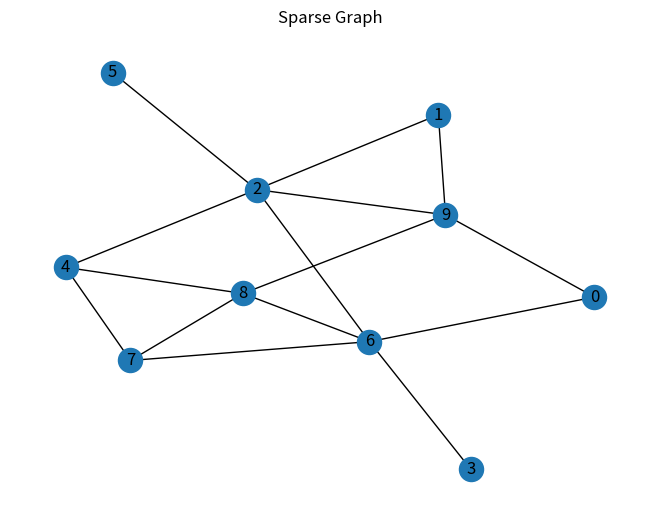
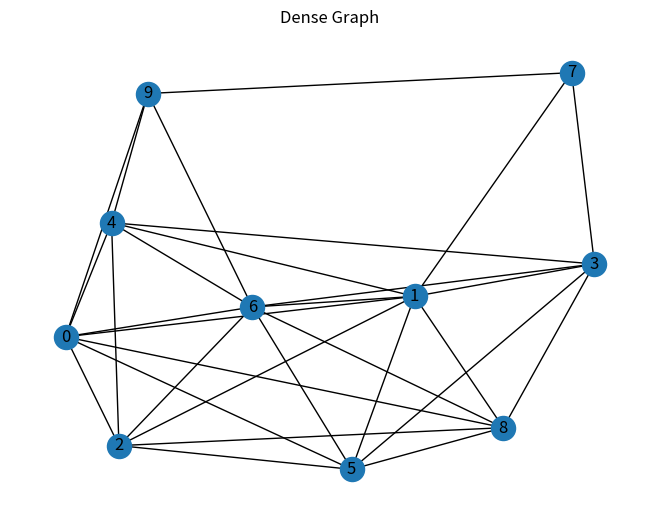
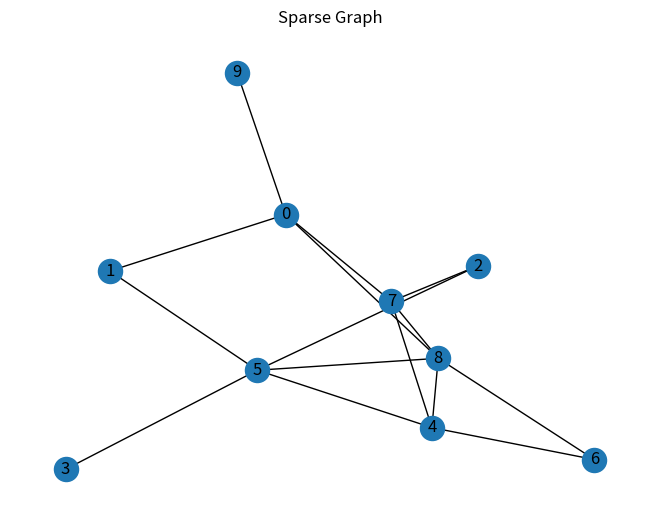
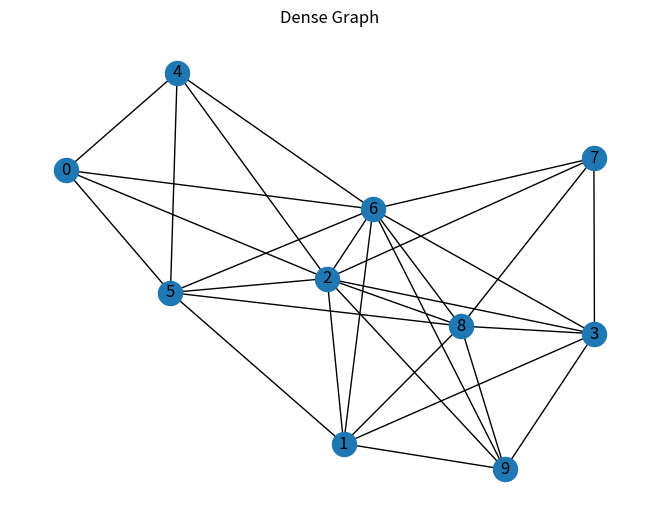
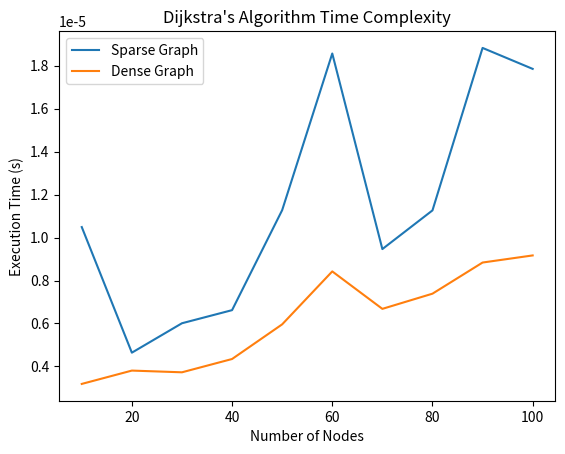
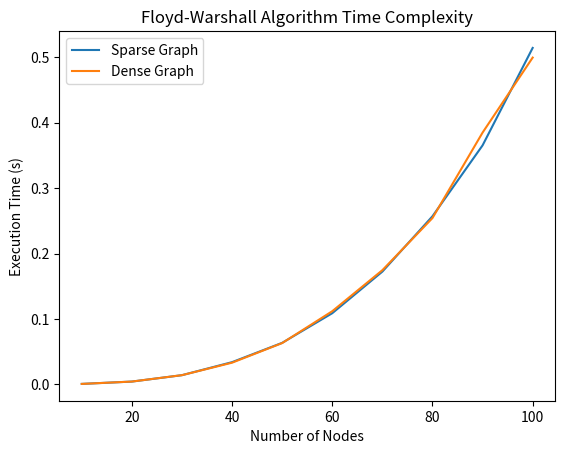

Write Python code to recreate these figures, in order.
import random
import timeit
import networkx as nx
import matplotlib.pyplot as plt
import numpy as np

def generate_sparse_graph(num_nodes, num_edges):
    if num_edges < num_nodes - 1:
        raise ValueError("Invalid number of edges for a sparse graph.")

    graph = nx.Graph()

    # Add nodes to the graph
    graph.add_nodes_from(range(num_nodes))

    # Create a list of all possible edges
    all_edges = [(i, j) for i in range(num_nodes) for j in range(i + 1, num_nodes)]

    # Shuffle the list of edges
    random.shuffle(all_edges)

    # Add edges to the graph until the desired number of edges is reached
    for edge in all_edges[:num_edges]:
        graph.add_edge(*edge)

    return graph


def generate_dense_graph(num_nodes, num_edges):
    if num_edges > (num_nodes * (num_nodes - 1)) // 2:
        raise ValueError("Invalid number of edges for a dense graph.")

    graph = nx.Graph()

    # Add nodes to the graph
    graph.add_nodes_from(range(num_nodes))

    # Create a list of all possible edges
    all_edges = [(i, j) for i in range(num_nodes) for j in range(i + 1, num_nodes)]

    # Shuffle the list of edges
    random.shuffle(all_edges)

    # Add edges to the graph until the desired number of edges is reached
    for edge in all_edges[:num_edges]:
        graph.add_edge(*edge)

    return graph


def dijkstra_algorithm(graph, start_node):
    shortest_paths = {}

    # Run Dijkstra's algorithm on the graph
    for node in graph.nodes():
        if node == start_node:
            shortest_paths[node] = 0
        else:
            shortest_paths[node] = float('inf')

    while len(shortest_paths) != len(graph.nodes()):
        min_distance = float('inf')
        min_node = None

        for node in graph.nodes():
            if node not in shortest_paths:
                continue

            if shortest_paths[node] < min_distance:
                min_distance = shortest_paths[node]
                min_node = node

        for neighbor in graph.neighbors(min_node):
            if neighbor not in shortest_paths:
                shortest_paths[neighbor] = float('inf')

            new_distance = shortest_paths[min_node] + graph[min_node][neighbor]['weight']

            if new_distance < shortest_paths[neighbor]:
                shortest_paths[neighbor] = new_distance

    return shortest_paths


# Example usage for sparse graph
num_nodes_sparse = 10
num_edges_sparse = 15

sparse_graph = generate_sparse_graph(num_nodes_sparse, num_edges_sparse)

# Draw the sparse graph
nx.draw(sparse_graph, with_labels=True)
plt.title("Sparse Graph")
plt.show()

start_node = 0
shortest_paths_sparse = dijkstra_algorithm(sparse_graph, start_node)

print("Shortest Paths from node", start_node)
for node, distance in shortest_paths_sparse.items():
    print("Node:", node, "Distance:", distance)

# Example usage for dense graph
num_nodes_dense = 10
num_edges_dense = 30

dense_graph = generate_dense_graph(num_nodes_dense, num_edges_dense)

# Draw the dense graph
nx.draw(dense_graph, with_labels=True)
plt.title("Dense Graph")
plt.show()

start_node = 0
shortest_paths_dense = dijkstra_algorithm(dense_graph, start_node)
# print("Shortest Paths from node", start_node)
# for node, distance in shortest_paths_dense.items():
# print("Node:", node, "Distance:", distance)


def floyd_warshall_algorithm(graph):
    # Initialize the distance matrix with infinity for all pairs
    num_nodes = graph.number_of_nodes()
    dist = np.full((num_nodes, num_nodes), np.inf)

    for node in graph.nodes():
        dist[node][node] = 0

    # Update the distance matrix with the edge weights
    for u, v, weight in graph.edges.data('weight', default=1):
        dist[u][v] = weight
        dist[v][u] = weight

    # Run the Floyd-Warshall algorithm
    for k in range(num_nodes):
        for i in range(num_nodes):
            for j in range(num_nodes):
                dist[i][j] = min(dist[i][j], dist[i][k] + dist[k][j])

    return dist


# Example usage for sparse graph
num_nodes_sparse = 10
num_edges_sparse = 15

sparse_graph = generate_sparse_graph(num_nodes_sparse, num_edges_sparse)

# Draw the sparse graph
nx.draw(sparse_graph, with_labels=True)
plt.title("Sparse Graph")
plt.show()

shortest_paths_sparse = floyd_warshall_algorithm(sparse_graph)

# print("Shortest Paths:")
# print(shortest_paths_sparse)

# Example usage for dense graph
num_nodes_dense = 10
num_edges_dense = 30

dense_graph = generate_dense_graph(num_nodes_dense, num_edges_dense)

# Draw the dense graph
nx.draw(dense_graph, with_labels=True)
plt.title("Dense Graph")
plt.show()

shortest_paths_dense = floyd_warshall_algorithm(dense_graph)


# print("Shortest Paths:")
# print(shortest_paths_dense)


def calculate_time_complexity_dijkstra(graph_generation_func):
    num_nodes_list = []
    time_sparse_list = []
    time_dense_list = []

    for num_nodes in range(10, 101, 10):
        num_edges_sparse = num_nodes + random.randint(0, num_nodes)
        num_edges_dense = (num_nodes * (num_nodes - 1)) // 2

        sparse_graph = graph_generation_func(num_nodes, num_edges_sparse)
        dense_graph = graph_generation_func(num_nodes, num_edges_dense)

        # Measure the execution time of Dijkstra's algorithm for sparse graph
        start_time = timeit.default_timer()
        dijkstra_algorithm(sparse_graph, 0)
        end_time = timeit.default_timer()
        execution_time_sparse = end_time - start_time

        # Measure the execution time of Dijkstra's algorithm for dense graph
        start_time = timeit.default_timer()
        dijkstra_algorithm(dense_graph, 0)
        end_time = timeit.default_timer()
        execution_time_dense = end_time - start_time

        num_nodes_list.append(num_nodes)
        time_sparse_list.append(execution_time_sparse)
        time_dense_list.append(execution_time_dense)

    return num_nodes_list, time_sparse_list, time_dense_list

# display the time complexity for Dijkstra's algorithm for sparse and dense graphs using matplotlib
num_nodes_list, time_sparse_list, time_dense_list = calculate_time_complexity_dijkstra(generate_sparse_graph)
plt.plot(num_nodes_list, time_sparse_list, label="Sparse Graph")
plt.plot(num_nodes_list, time_dense_list, label="Dense Graph")
plt.xlabel("Number of Nodes")
plt.ylabel("Execution Time (s)")
plt.title("Dijkstra's Algorithm Time Complexity")
plt.legend()
plt.show()

def calculate_time_complexity_floyd_warshall(graph_generation_func):
    num_nodes_list = []
    time_sparse_list = []
    time_dense_list = []

    for num_nodes in range(10, 101, 10):
        num_edges_sparse = num_nodes + random.randint(0, num_nodes)
        num_edges_dense = (num_nodes * (num_nodes - 1)) // 2

        sparse_graph = graph_generation_func(num_nodes, num_edges_sparse)
        dense_graph = graph_generation_func(num_nodes, num_edges_dense)

        # Measure the execution time of Floyd-Warshall algorithm for sparse graph
        start_time = timeit.default_timer()
        floyd_warshall_algorithm(sparse_graph)
        end_time = timeit.default_timer()
        execution_time_sparse = end_time - start_time

        # Measure the execution time of Floyd-Warshall algorithm for dense graph
        start_time = timeit.default_timer()
        floyd_warshall_algorithm(dense_graph)
        end_time = timeit.default_timer()
        execution_time_dense = end_time - start_time

        num_nodes_list.append(num_nodes)
        time_sparse_list.append(execution_time_sparse)
        time_dense_list.append(execution_time_dense)

    return num_nodes_list, time_sparse_list, time_dense_list


# display the time complexity for Floyd-Warshall algorithm for sparse and dense graphs using matplotlib
num_nodes_list, time_sparse_list, time_dense_list = calculate_time_complexity_floyd_warshall(generate_sparse_graph)
plt.plot(num_nodes_list, time_sparse_list, label="Sparse Graph")
plt.plot(num_nodes_list, time_dense_list, label="Dense Graph")
plt.xlabel("Number of Nodes")
plt.ylabel("Execution Time (s)")
plt.title("Floyd-Warshall Algorithm Time Complexity")
plt.legend()
plt.show()
